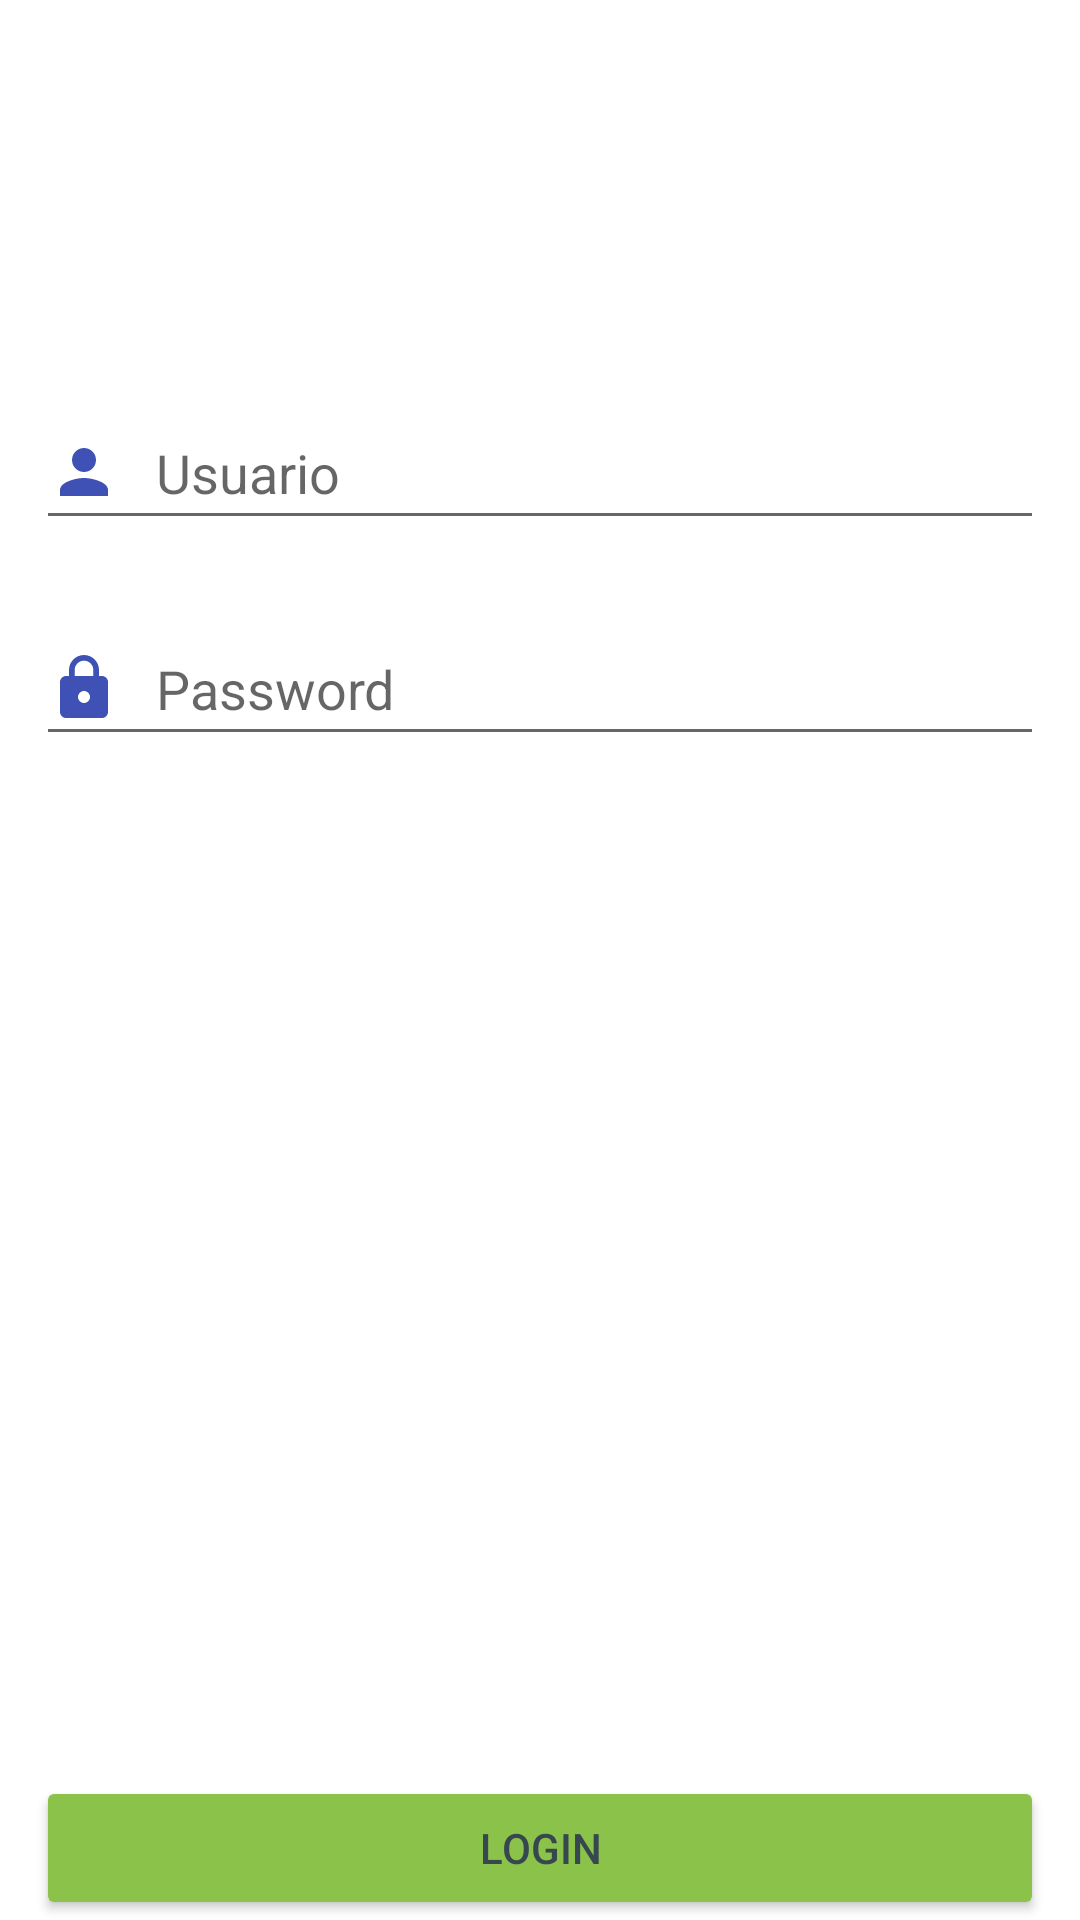

Produce the Android XML layout that renders to this screen, including the resource entries it uses.
<!-- AndroidManifest.xml: application theme Theme.Platzimusicdesign -->
<!-- res/layout/activity_main.xml -->
<?xml version="1.0" encoding="utf-8"?>
<LinearLayout xmlns:android="http://schemas.android.com/apk/res/android"
    xmlns:app="http://schemas.android.com/apk/res-auto"
    xmlns:tools="http://schemas.android.com/tools"
    android:layout_width="match_parent"
    android:layout_height="match_parent"
    android:orientation="vertical"
    android:background="@android:color/white"
    >

    <ImageView
        android:id="@+id/ivMainLogo"
        android:layout_width="160dp"
        android:layout_height="120dp"
        android:layout_gravity="center"
        android:contentDescription="@string/not_found_image_text"
        android:src="@drawable/logo"
        tools:ignore="ImageContrastCheck" />

    <EditText
        android:id="@+id/etMainUsername"
        android:layout_width="match_parent"
        android:layout_height="wrap_content"
        android:layout_margin="12dp"
        android:autofillHints="dada"
        android:drawableStart="@drawable/vector_person"
        android:drawablePadding="12dp"
        android:hint="@string/login_user_hint"
        android:inputType="text"
        android:minHeight="48dp" />

    <EditText
        android:id="@+id/etMainPassword"
        android:layout_width="match_parent"
        android:layout_height="wrap_content"
        android:layout_margin="12dp"
        android:drawableStart="@drawable/vector_lock"
        android:drawablePadding="12dp"
        android:hint="@string/login_password_hint"
        android:importantForAutofill="no"
        android:inputType="textPassword"
        android:minHeight="48dp" />

    <Space
        android:layout_width="match_parent"
        android:layout_height="0dp"
        android:layout_weight="1"/>

    <Button
        android:id="@+id/btMainLogin"
        android:layout_width="match_parent"
        android:layout_height="wrap_content"
        android:layout_marginStart="12dp"
        android:layout_marginEnd="12dp"
        android:backgroundTint="@color/color_primary"
        android:text="@string/login_button_text"
        android:textColor="#37474F" />
</LinearLayout>
<!-- resources referenced by this layout -->
<resources>
  <color name="color_primary">#8BC34A</color>
  <!-- drawable vector_lock (drawable) -->
  <vector xmlns:android="http://schemas.android.com/apk/res/android"
      android:width="24dp"
      android:height="24dp"
      android:viewportWidth="24"
      android:viewportHeight="24"
      android:tint="#3F51B5">
    <path
        android:fillColor="#3F51B5"
        android:pathData="M18,8h-1L17,6c0,-2.76 -2.24,-5 -5,-5S7,3.24 7,6v2L6,8c-1.1,0 -2,0.9 -2,2v10c0,1.1 0.9,2 2,2h12c1.1,0 2,-0.9 2,-2L20,10c0,-1.1 -0.9,-2 -2,-2zM12,17c-1.1,0 -2,-0.9 -2,-2s0.9,-2 2,-2 2,0.9 2,2 -0.9,2 -2,2zM15.1,8L8.9,8L8.9,6c0,-1.71 1.39,-3.1 3.1,-3.1 1.71,0 3.1,1.39 3.1,3.1v2z"/>
  </vector>
  <!-- drawable vector_person (drawable) -->
  <vector xmlns:android="http://schemas.android.com/apk/res/android"
      android:width="24dp"
      android:height="24dp"
      android:viewportWidth="24"
      android:viewportHeight="24"
      android:tint="#3F51B5">
    <path
        android:fillColor="#3F51B5"
        android:pathData="M12,12c2.21,0 4,-1.79 4,-4s-1.79,-4 -4,-4 -4,1.79 -4,4 1.79,4 4,4zM12,14c-2.67,0 -8,1.34 -8,4v2h16v-2c0,-2.66 -5.33,-4 -8,-4z"/>
  </vector>
  <string name="login_button_text">Login</string>
  <string name="login_password_hint">Password</string>
  <string name="login_user_hint">Usuario</string>
  <string name="not_found_image_text">Not found image</string>
  <style name="Theme.Platzimusicdesign" parent="Theme.MaterialComponents.DayNight.DarkActionBar">
          
          <item name="colorPrimary">@color/purple_500</item>
          <item name="colorPrimaryVariant">@color/purple_700</item>
          <item name="colorOnPrimary">@color/white</item>
          
          <item name="colorSecondary">@color/teal_200</item>
          <item name="colorSecondaryVariant">@color/teal_700</item>
          <item name="colorOnSecondary">@color/black</item>
          
          <item name="android:statusBarColor" tools:targetApi="l">?attr/colorPrimaryVariant</item>
          
      </style>
  <color name="purple_500">#FF6200EE</color>
  <color name="purple_700">#FF3700B3</color>
  <color name="white">#FFFFFFFF</color>
  <color name="teal_200">#FF03DAC5</color>
  <color name="teal_700">#FF018786</color>
  <color name="black">#FF000000</color>
</resources>
